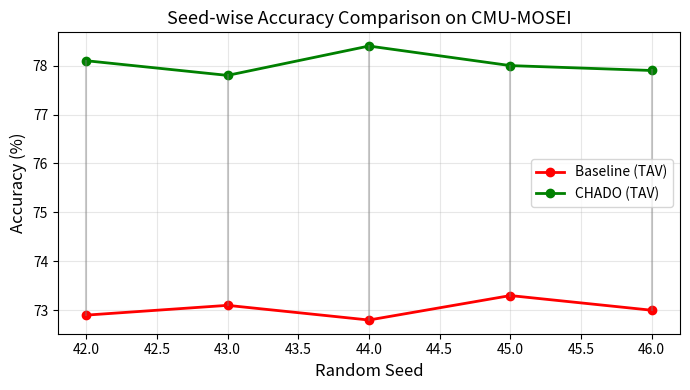

Write Python code to recreate this figure.
import matplotlib.pyplot as plt
import numpy as np
import os

# =========================
# EDIT THESE WITH REAL RESULTS
# =========================

# Seeds you actually ran
seeds = np.array([42, 43, 44, 45, 46])

# Baseline results (replace with your baseline TAV results)
baseline_acc = np.array([
    72.9,
    73.1,
    72.8,
    73.3,
    73.0
])

# CHADO results (replace with your CHADO TAV results)
chado_acc = np.array([
    78.1,
    77.8,
    78.4,
    78.0,
    77.9
])

# =========================
# PLOTTING
# =========================

os.makedirs("outputs/plots", exist_ok=True)

plt.figure(figsize=(7, 4))

plt.plot(seeds, baseline_acc, marker="o", linewidth=2,
         label="Baseline (TAV)", color="red")

plt.plot(seeds, chado_acc, marker="o", linewidth=2,
         label="CHADO (TAV)", color="green")

# Draw connecting lines (paired nature)
for i in range(len(seeds)):
    plt.plot([seeds[i], seeds[i]],
             [baseline_acc[i], chado_acc[i]],
             color="gray", alpha=0.4)

plt.xlabel("Random Seed", fontsize=12)
plt.ylabel("Accuracy (%)", fontsize=12)
plt.title("Seed-wise Accuracy Comparison on CMU-MOSEI", fontsize=13)
plt.legend()
plt.grid(alpha=0.3)
plt.tight_layout()

plt.savefig("outputs/plots/seedwise_accuracy_comparison.pdf", dpi=300)
plt.savefig("outputs/plots/seedwise_accuracy_comparison.png", dpi=300)
plt.show()
